Run: headless pygame with SDL's dummy video driver; simulated clock (each Clock.tick advances the game by its frame time, no real sleeping); random seed 0; keys injected as events and as key.get_pressed() state; no mouse input.
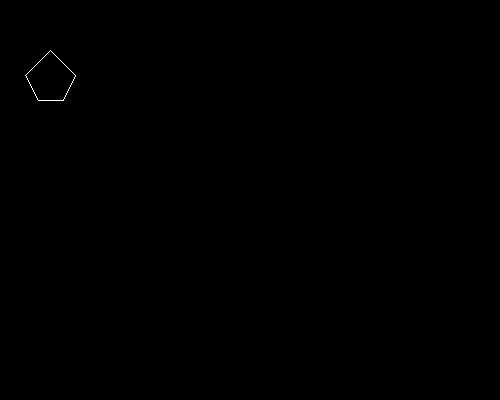
Frame 1 of 4 · flips 1–60 · no input
Frame 2 of 4 · flips 61–180 · tapped SPACE, RETURN · held RIGHT (→), D · screen unchanged from frame 1, image omitted
Frame 3 of 4 · flips 181–300 · held DOWN (↓), S · screen unchanged from frame 2, image omitted
Frame 4 of 4 · flips 301–420 · held LEFT (←), A, UP (↑), W · screen unchanged from frame 3, image omitted

The pygame program that drew these frames:

import pygame

pygame.init()

window = pygame.display.set_mode((500, 400))

while True:

    """
    # A Triangle made of lines
    pygame.draw.line(window, (255, 255, 255), (50, 50), (75, 75), True)
    pygame.draw.line(window, (255, 255, 255), (75, 75), (25, 75), True)
    pygame.draw.line(window, (255, 255, 255), (25, 75), (50, 50), True)
    """

    # A Pentagon
    pygame.draw.lines(window, (255, 255, 255), True, ((50, 50), (75, 75),
                      (63, 100), (38, 100), (25, 75)), 1)

    pygame.display.update()
